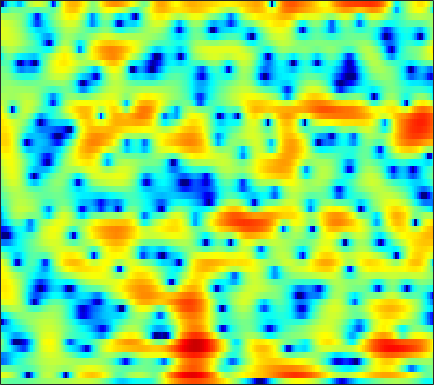

Values plotted in this chart, from the file beside it:
-0.35703, -0.57937, -0.84848, -1.0726, -1.2101, -1.3394, -1.4239, -1.4513, -1.4472, -1.4044, -1.3211, -1.2253, -1.0686, -0.8792, -0.69892, -0.44752, -0.18278, 0.0178, 0.27999, 0.50984, 0.70221, 0.82479, 0.94718, 1.0352
3.681, 3.564, 3.302, 2.908, 2.517, 1.849, 0.9707, 0.1354, -1.298, -3.263, -6.115, -9.347, -17.83, -19.2, -11.2, -6.057, -2.988, -1.358, 0.2411, 1.332, 2.033, 2.326, 2.421, 2.172
-0.8927, -0.9379, -1.023, -1.112, -1.193, -1.322, -1.476, -1.609, -1.799, -1.999, -2.16, -2.213, -2.157, -1.922, -1.62, -1.099, -0.5006, -0.03668, 0.5514, 1.058, 1.453, 1.664, 1.848, 1.895
-10.25, -10.4, -9.601, -8.28, -7.253, -6.02, -4.961, -4.277, -3.491, -2.833, -2.254, -1.852, -1.343, -0.837, -0.4471, 0.06445, 0.5636, 0.9203, 1.36, 1.738, 2.044, 2.226, 2.397, 2.493
-9.18, -9.412, -8.916, -8.03, -7.344, -6.548, -5.895, -5.458, -4.918, -4.386, -3.79, -3.315, -2.608, -1.825, -1.212, -0.3816, 0.4048, 0.9604, 1.629, 2.198, 2.645, 2.897, 3.103, 3.171
-0.9694, -1.832, -2.94, -4.035, -4.9, -6.16, -7.509, -8.569, -9.98, -11.38, -12.21, -11.9, -9.963, -7.214, -5.183, -2.777, -0.7485, 0.4909, 1.85, 2.894, 3.641, 4.02, 4.277, 4.256
0.1791, -1.12, -3.139, -5.68, -8.06, -12.33, -18.74, -24.38, -21.39, -17.88, -16.11, -14.98, -12.55, -9.189, -6.635, -3.622, -1.109, 0.4432, 2.116, 3.36, 4.215, 4.619, 4.851, 4.751
-2.202, -3.079, -4.256, -5.405, -6.205, -7.264, -8.13, -8.445, -8.218, -7.446, -6.475, -5.704, -4.585, -3.312, -2.292, -0.9764, 0.2219, 1.024, 1.959, 2.718, 3.267, 3.542, 3.706, 3.653
-7.182, -7.181, -6.886, -6.428, -6.032, -5.498, -4.958, -4.533, -3.944, -3.301, -2.631, -2.114, -1.415, -0.724, -0.2113, 0.4551, 1.078, 1.502, 1.987, 2.361, 2.624, 2.751, 2.813, 2.746
-22.64, -15.58, -10.91, -8.124, -6.621, -5.057, -3.788, -2.996, -2.136, -1.454, -0.8669, -0.4621, 0.05214, 0.5113, 0.8126, 1.165, 1.493, 1.721, 1.984, 2.189, 2.317, 2.366, 2.358, 2.254
-6.723, -6.05, -4.927, -3.754, -2.937, -1.991, -1.22, -0.7502, -0.2746, 0.0537, 0.2668, 0.3693, 0.4618, 0.5328, 0.5855, 0.6782, 0.8085, 0.9292, 1.124, 1.322, 1.508, 1.605, 1.659, 1.617
-0.6517, -0.06703, 0.5528, 1.056, 1.379, 1.687, 1.8, 1.74, 1.512, 1.122, 0.5694, 0.03481, -0.8058, -1.654, -2.179, -2.601, -2.618, -2.382, -1.839, -1.184, -0.5396, -0.1189, 0.3176, 0.5865
3.083, 3.508, 3.905, 4.104, 4.117, 3.948, 3.552, 3.097, 2.245, 1.076, -0.4832, -1.952, -4.463, -7.932, -11.59, -18.09, -16, -11.89, -8.279, -5.909, -4.26, -3.323, -2.365, -1.705
4.86, 5.024, 5.137, 5.074, 4.875, 4.416, 3.765, 3.136, 2.046, 0.6384, -1.05, -2.496, -4.705, -7.231, -9.075, -10.89, -11.61, -11.49, -10.71, -9.546, -8.238, -7.289, -6.191, -5.336
5.47, 5.536, 5.474, 5.241, 4.96, 4.433, 3.711, 3.041, 1.98, 0.7329, -0.7451, -1.993, -3.824, -5.88, -7.598, -10.22, -13.38, -16.3, -20.19, -18.5, -14.35, -11.83, -9.426, -7.887
5.353, 5.355, 5.181, 4.848, 4.519, 3.963, 3.25, 2.631, 1.721, 0.6859, -0.5072, -1.502, -2.921, -4.523, -5.888, -7.864, -9.919, -11.42, -12.74, -12.47, -11.06, -9.78, -8.201, -6.846
5.024, 4.833, 4.45, 3.926, 3.436, 2.709, 1.96, 1.396, 0.6252, -0.1283, -0.8613, -1.44, -2.283, -3.159, -3.834, -4.782, -5.693, -6.259, -6.807, -7.024, -6.824, -6.437, -5.688, -4.729
5.016, 4.508, 3.672, 2.604, 1.644, 0.2834, -0.9816, -1.78, -2.458, -2.619, -2.432, -2.305, -2.292, -2.446, -2.703, -3.352, -4.292, -5.139, -6.477, -7.928, -8.73, -8.341, -6.657, -4.478
4.102, 3.361, 2.04, 0.3104, -1.336, -4.397, -9.155, -15.03, -17.12, -9.665, -5.962, -4.269, -2.802, -2.083, -1.947, -2.158, -2.902, -3.916, -5.924, -9.098, -13.14, -12.57, -7.714, -3.701
0.5723, -0.04396, -1.067, -2.201, -3.176, -4.707, -6.141, -6.896, -7.124, -6.207, -4.893, -3.98, -2.889, -2.117, -1.759, -1.475, -1.447, -1.568, -1.783, -1.94, -1.866, -1.528, -0.7286, 0.3037
-3.958, -4.287, -4.619, -4.965, -5.143, -5.178, -5.15, -5.028, -4.622, -4.119, -3.504, -2.959, -2.309, -1.706, -1.261, -0.7838, -0.3762, -0.08292, 0.2486, 0.5905, 0.9546, 1.236, 1.672, 2.102
-9.739, -10.08, -10.05, -9.647, -9.025, -7.841, -6.734, -5.951, -4.93, -4.086, -3.343, -2.788, -2.131, -1.501, -1.003, -0.3871, 0.2289, 0.6963, 1.268, 1.796, 2.283, 2.59, 2.911, 3.152
-16.99, -20.15, -26.94, -20.07, -15, -11.04, -8.378, -6.861, -5.495, -4.543, -3.854, -3.556, -3.141, -2.631, -2.178, -1.355, -0.3823, 0.3411, 1.297, 2.148, 2.853, 3.295, 3.72, 3.971
-13.98, -13.92, -13.37, -11.86, -10.21, -7.981, -6.18, -5.199, -4.456, -4.314, -4.828, -5.666, -7.305, -8.682, -8.356, -5.975, -3.291, -1.592, 0.2007, 1.552, 2.556, 3.133, 3.746, 4.136
-9.298, -8.05, -6.67, -5.247, -4.187, -3.138, -2.177, -1.77, -1.567, -1.906, -2.944, -4.155, -6.775, -9.348, -9.408, -6.404, -3.552, -1.973, -0.4716, 0.4467, 1.075, 1.422, 1.893, 2.46
-8.021, -6.002, -3.841, -2.11, -1.052, 0.0471, 0.8604, 1.261, 1.56, 1.56, 1.298, 1.002, 0.5234, 0.1383, -0.04685, -0.1168, -0.1891, -0.3826, -0.9323, -2.031, -3.685, -5.029, -5.719, -3.982
-5.81, -4.225, -2.476, -0.9499, -0.08948, 0.9525, 1.677, 2.096, 2.45, 2.612, 2.616, 2.498, 2.303, 1.96, 1.681, 1.159, 0.4689, -0.2223, -1.53, -3.366, -6.03, -8.432, -10.21, -7.54
-3.276, -2.481, -1.414, -0.4747, 0.1707, 0.8699, 1.42, 1.724, 1.985, 2.105, 2.092, 2.007, 1.79, 1.493, 1.204, 0.7536, 0.2165, -0.2325, -0.8953, -1.589, -2.218, -2.545, -2.68, -2.429
-1.988, -1.368, -0.5397, 0.14, 0.6248, 1.095, 1.445, 1.599, 1.681, 1.632, 1.456, 1.28, 0.947, 0.6048, 0.3149, -0.03, -0.3555, -0.5617, -0.7854, -0.9579, -1.049, -1.077, -1.024, -0.9245
-1.178, -0.4043, 0.4623, 1.157, 1.547, 1.902, 2.061, 2.047, 1.863, 1.496, 0.9623, 0.4801, -0.2101, -0.9073, -1.355, -1.788, -1.987, -1.982, -1.811, -1.519, -1.174, -0.9258, -0.6139, -0.3489
-0.2579, 0.732, 1.737, 2.488, 2.834, 3.089, 3.054, 2.854, 2.327, 1.503, 0.3603, -0.7262, -2.442, -4.433, -5.847, -7.126, -6.968, -6.146, -4.781, -3.476, -2.396, -1.695, -0.9456, -0.3459
0.7603, 1.718, 2.733, 3.405, 3.721, 3.856, 3.685, 3.343, 2.597, 1.467, -0.08263, -1.608, -4.288, -8.12, -12.42, -21.28, -15.71, -11.46, -8.066, -5.988, -4.513, -3.639, -2.627, -1.756
1.491, 2.34, 3.227, 3.776, 4.02, 4.057, 3.815, 3.427, 2.683, 1.625, 0.3274, -0.8626, -2.597, -4.467, -5.743, -7.142, -7.781, -7.993, -7.943, -7.895, -7.702, -7.441, -6.654, -5.477
2.302, 3.067, 3.784, 4.2, 4.31, 4.211, 3.85, 3.42, 2.635, 1.671, 0.5477, -0.348, -1.626, -2.904, -3.873, -5.133, -6.431, -7.47, -9.219, -11.54, -14.96, -18.1, -17.57, -12.5
3.58, 4.128, 4.59, 4.758, 4.665, 4.312, 3.661, 3.032, 1.972, 0.8051, -0.5028, -1.419, -2.61, -3.647, -4.405, -5.332, -6.414, -7.294, -8.777, -10.61, -12.69, -13.88, -13.66, -11.56
5.18, 5.491, 5.655, 5.498, 5.187, 4.458, 3.391, 2.325, 0.6258, -1.478, -3.743, -5.415, -6.894, -7.372, -7.199, -6.951, -6.819, -6.941, -7.238, -7.726, -8.279, -8.532, -8.744, -8.635
6.259, 6.43, 6.392, 6.039, 5.574, 4.615, 3.265, 1.915, -0.3971, -3.595, -8.233, -13.8, -29.55, -14.81, -11.09, -8.673, -7.424, -7.021, -6.895, -7.098, -7.555, -8.08, -9.005, -10.25
6.186, 6.272, 6.157, 5.793, 5.306, 4.455, 3.271, 2.209, 0.4924, -1.497, -3.568, -5.1, -6.493, -7.102, -7.196, -7.088, -7.147, -7.206, -7.511, -7.95, -8.528, -9.219, -10.4, -12.2
5.785, 5.786, 5.608, 5.231, 4.831, 4.154, 3.339, 2.636, 1.59, 0.432, -0.7719, -1.693, -2.939, -4.161, -5.1, -6.371, -7.694, -8.601, -9.479, -9.909, -9.994, -9.945, -10.02, -10.36
5.596, 5.428, 5.03, 4.471, 4.044, 3.43, 2.907, 2.53, 2.024, 1.481, 0.7422, 0.08977, -1.027, -2.502, -3.874, -6.345, -9.775, -13.34, -19.16, -16.9, -12.61, -10.42, -8.674, -7.635
5.195, 4.673, 3.614, 2.209, 1.146, 0.03814, -0.1467, 0.2479, 1.007, 1.631, 1.84, 1.74, 1.225, 0.2235, -0.8083, -2.633, -4.97, -6.816, -8.676, -8.771, -7.484, -6.485, -5.303, -4.311
3.94, 3.147, 1.35, -1.609, -5.416, -17.66, -11.38, -5.166, -1.209, 0.9365, 2.155, 2.585, 2.712, 2.44, 1.984, 1.167, 0.2201, -0.5623, -1.503, -2.297, -2.948, -3.368, -3.764, -3.928
2.504, 2.154, 1.355, 0.2715, -0.5686, -1.325, -1.217, -0.5955, 0.4944, 1.478, 2.198, 2.537, 2.727, 2.656, 2.436, 1.945, 1.276, 0.6432, -0.3677, -1.595, -3.195, -4.693, -7.448, -11.44
1.367, 1.459, 1.442, 1.301, 1.18, 1.108, 1.138, 1.233, 1.46, 1.694, 1.876, 1.977, 2.004, 1.885, 1.721, 1.372, 0.8452, 0.357, -0.4727, -1.551, -2.931, -4.205, -6.28, -8.457
0.5947, 0.8331, 1.012, 1.085, 1.093, 1.067, 1.038, 1.016, 0.9847, 0.9727, 0.9607, 0.9341, 0.8793, 0.7861, 0.6855, 0.5085, 0.2665, 0.03905, -0.3353, -0.7954, -1.304, -1.716, -2.207, -2.535
0.2592, 0.4349, 0.5354, 0.524, 0.45, 0.2621, 0.03673, -0.132, -0.3633, -0.5505, -0.6784, -0.7565, -0.8112, -0.8036, -0.7855, -0.7298, -0.6204, -0.5359, -0.4068, -0.2654, -0.1354, -0.04175, 0.08928, 0.2292
0.1035, 0.1274, 0.02455, -0.2631, -0.594, -1.147, -1.815, -2.333, -2.926, -3.378, -3.645, -3.708, -3.697, -3.602, -3.453, -3.136, -2.653, -2.171, -1.424, -0.6265, 0.1389, 0.6826, 1.318, 1.855
-0.5253, -0.5573, -0.79, -1.34, -2.011, -3.264, -4.976, -6.536, -8.512, -9.523, -9.303, -8.803, -8.378, -8.439, -8.616, -8.579, -7.648, -6.296, -4.218, -2.264, -0.5707, 0.4964, 1.69, 2.656
-2.47, -1.997, -1.686, -1.911, -2.524, -4.045, -6.611, -9.655, -16.53, -21.83, -14.44, -11.98, -10.96, -11.97, -14.42, -23.79, -19.39, -12.1, -6.962, -3.729, -1.389, -0.03745, 1.435, 2.625
-5.093, -3.019, -1.43, -0.7604, -0.7115, -1.242, -2.265, -3.204, -4.441, -5.255, -5.582, -5.705, -5.886, -6.308, -6.73, -7.047, -6.598, -5.711, -4.278, -2.882, -1.65, -0.779, 0.3071, 1.355
-1.07, -0.07841, 0.9316, 1.522, 1.715, 1.698, 1.413, 1.09, 0.5859, 0.06574, -0.4279, -0.7722, -1.232, -1.694, -2.033, -2.427, -2.774, -3.02, -3.387, -3.853, -4.408, -4.705, -4.55, -3.453
2.254, 2.487, 2.753, 2.911, 2.93, 2.857, 2.651, 2.415, 2.013, 1.528, 0.9973, 0.5783, -0.04287, -0.7131, -1.239, -1.995, -2.854, -3.647, -4.976, -6.895, -9.942, -14.06, -33.93, -14.43
3.337, 3.341, 3.318, 3.247, 3.147, 2.925, 2.619, 2.326, 1.853, 1.293, 0.6407, 0.08879, -0.6929, -1.522, -2.163, -3.053, -3.957, -4.644, -5.602, -6.648, -7.696, -8.34, -8.504, -7.458
3.608, 3.51, 3.354, 3.161, 2.99, 2.688, 2.3, 1.947, 1.387, 0.71, -0.1077, -0.8154, -1.866, -3.007, -3.898, -5.017, -5.923, -6.345, -6.55, -6.388, -6.025, -5.613, -4.909, -3.969
3.323, 3.159, 2.943, 2.718, 2.526, 2.256, 1.904, 1.579, 1.027, 0.3077, -0.6057, -1.446, -2.865, -4.708, -6.444, -9.181, -11.74, -12.24, -10.53, -8.157, -6.152, -4.912, -3.498, -2.296
1.752, 1.523, 1.369, 1.324, 1.292, 1.224, 1.076, 0.8973, 0.5442, 0.0591, -0.5905, -1.241, -2.399, -4.092, -5.837, -9.087, -13.19, -13.99, -10.41, -7.035, -4.724, -3.496, -2.202, -1.187
-3.182, -3.401, -2.792, -1.849, -1.244, -0.8344, -0.7518, -0.8556, -1.006, -1.021, -0.8932, -0.766, -0.6881, -0.804, -1.025, -1.429, -1.75, -1.811, -1.623, -1.301, -1.085, -1.074, -1.345, -1.625
-23.3, -18.11, -9.082, -5.513, -4.143, -3.527, -4.11, -5.254, -7.234, -7.455, -4.803, -2.598, -0.332, 1.232, 2.02, 2.699, 3.059, 3.149, 3.035, 2.574, 1.651, 0.5287, -1.963, -6.621
